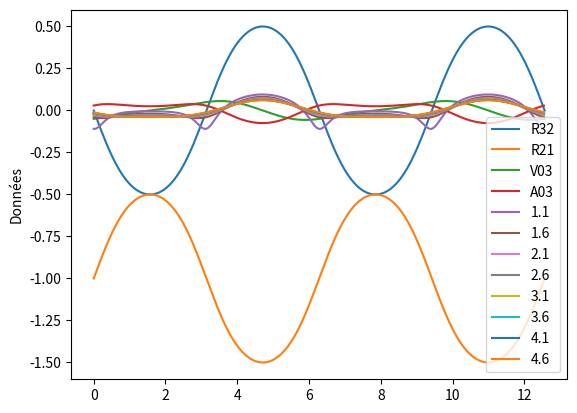

Here is the Python script that generated this plot:
# [redacted]
# [redacted]
# [redacted]
# Réalisé sous Visual Studio Code avec Python 3.8.6

from math import sin, cos, acos, pi
from numpy import array, linspace, arange
from numpy.linalg import solve
import matplotlib.pyplot as plt

R10 = 1
L1 = 50 * 0.001


# QUESTION 1
r = 2
theta10 = 45 * pi/180

L2 = r * L1
theta21 = -theta10 - acos(-L1 / L2 * cos(theta10))

K = array([
    [1, 1, 0],
    [L2 * sin(theta21 + theta10), 0, 0],
    [-L2 * cos(theta21 + theta10), 0, 1]
])
F = array([[-R10], [L1 * sin(theta10) * R10], [-L1 * cos(theta10) * R10]])

# QUESTION 2
U = solve(K, F)

print("K = ", K)
print("F = ", F)
print("Solution [R32,R21,V03] = ", U)


# QUESTION 3
def resolution(theta10_deg, r):
    theta10 = theta10_deg * pi / 180
    L2 = r * L1
    theta21 = -theta10 - acos(-L1 / L2 * cos(theta10))
    K = array([
        [1, 1, 0],
        [L2 * sin(theta21 + theta10), 0, 0],
        [-L2 * cos(theta21 + theta10), 0, 1]
    ])
    F = array([[-R10], [L1 * sin(theta10) * R10], [-L1 * cos(theta10) * R10]])
    return solve(K, F)


def affiche_liste(fig_i, Liste_X, Liste_Y, Legende):
    plt.figure(fig_i)
    plt.plot(Liste_X, Liste_Y, label=Legende)
    plt.ylabel('Données')
    plt.legend()


# QUESTION 4
l_t = linspace(0, 4*pi, 720)
l_theta10 = l_t
R32 = []
R21 = []
V03 = []

for theta10 in l_theta10:
    U = resolution(theta10 * 180/pi, 2)
    R32.append(U[0])
    R21.append(U[1])
    V03.append(U[2])

Fig = 0

affiche_liste(Fig, l_t, R32, "R32")
affiche_liste(Fig, l_t, R21, "R21")
plt.show()

affiche_liste(Fig, l_t, V03, "V03")
plt.show()


# QUESTION 5
def derivee(Liste_x, Liste_y):
    l_x = []
    l_y = []
    for k in range(len(Liste_y) - 1):
        l_x.append(Liste_x[k])
        l_y.append((Liste_y[k+1] - Liste_y[k])/(Liste_x[k+1] - Liste_x[k]))
    return (l_x, l_y)


# QUESTION 6
l_t_der, A03 = derivee(l_t, V03)
affiche_liste(Fig, l_t_der, A03, "A03")
plt.show()


# QUESTION 7
def Etude_r(r):
    l_t = linspace(0, 4*pi, 720)
    l_theta10 = l_t
    V03 = [resolution(theta10 * 180 / pi, r)[2] for theta10 in l_theta10]

    return derivee(l_t, V03)


# QUESTION 8
for r in arange(1.1, 5, 0.5):
    l_t, A03 = Etude_r(r)
    A30 = [-y for y in A03]
    affiche_liste(Fig, l_t, A30, str(r))

plt.show()


# QUESTION 9
"""
On remarque que pour des valeurs de r proche de 3, le moteur n'a pas besoin de changer de sens de rotation pour "créer" une accélération négative.
Cela évite les a-coups et abime moins le moteur.
"""
